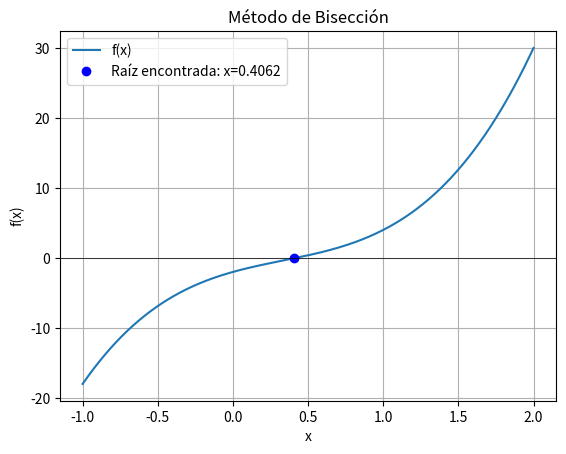

This chart was generated by the following Python code:
import numpy as np
import matplotlib.pyplot as plt

def metodoBiseccion(f,raizInf, raizSup, error):
    resultadoList=[]
    raizInfList=[]
    raizSupList=[]
    errorAbsList=[]
    errorPorcentualList=[]
    fxrList=[]
    fxiList=[]
    fxlList=[]

    
    
    
    errorPorcentual=(abs((raizInf-raizSup)/(raizInf+raizSup)*100))
    errorAbs=(raizSup-raizInf)/2
    resultado=(raizInf+raizSup)/2
    
    
    while abs(errorPorcentual) > error:
        resultado=(raizInf+raizSup)/2
        errorPorcentual=(((raizInf-raizSup)/(raizInf+raizSup)*100))
        
        fxr=f(resultado)
        fxl=f(raizInf)
        fxi=f(raizSup)
        
    
    
        if fxr> 0 and fxl> 0 or fxr < 0 and fxl < 0:
            raizInf = resultado
        else:
            raizSup = resultado

        errorAbs=abs((raizInf-raizSup)/2)

        resultadoList.append(resultado)
        raizInfList.append(raizInf)
        raizSupList.append(raizSup)
        errorAbsList.append(errorAbs)
        errorPorcentualList.append(errorPorcentual)
        fxrList.append(fxr)
        fxiList.append(fxi)
        fxlList.append(fxl)

    
    x_vals = np.linspace(-1, 2, 400)  
    plt.plot(x_vals, f(x_vals), label='f(x)')
    
    plt.plot(resultadoList[-1], 0, 'bo', label=f'Raíz encontrada: x={resultadoList[-1]:.4f}')
    plt.axhline(0, color='black', linewidth=0.5)  
    plt.title('Método de Bisección')
    plt.xlabel('x')
    plt.ylabel('f(x)')
    plt.legend()
    plt.grid(True)  

    for i in range(len(resultadoList)):
        print("Iteración", i+1)
        print("Resultado: ", resultadoList[i])
        print("Raiz inferior: ", raizInfList[i])
        print("Raiz superior: ", raizSupList[i])
        print("Error Absoluto: ", errorAbsList[i])
        print("Error Porcentual: ", errorPorcentualList[i])
        print("f(xr): ", fxrList[i])
        print("f(xl): ", fxlList[i])
        print("f(xi): ", fxiList[i])
        print ("------------------------------------------------")
        print()


def f(x):

    return 5 * x**3 - 5 * x**2 + 6 * x - 2

raizInf = 0
raizSup = 1
error = 10

metodoBiseccion(f, raizInf, raizSup, error)

plt.show()





    

